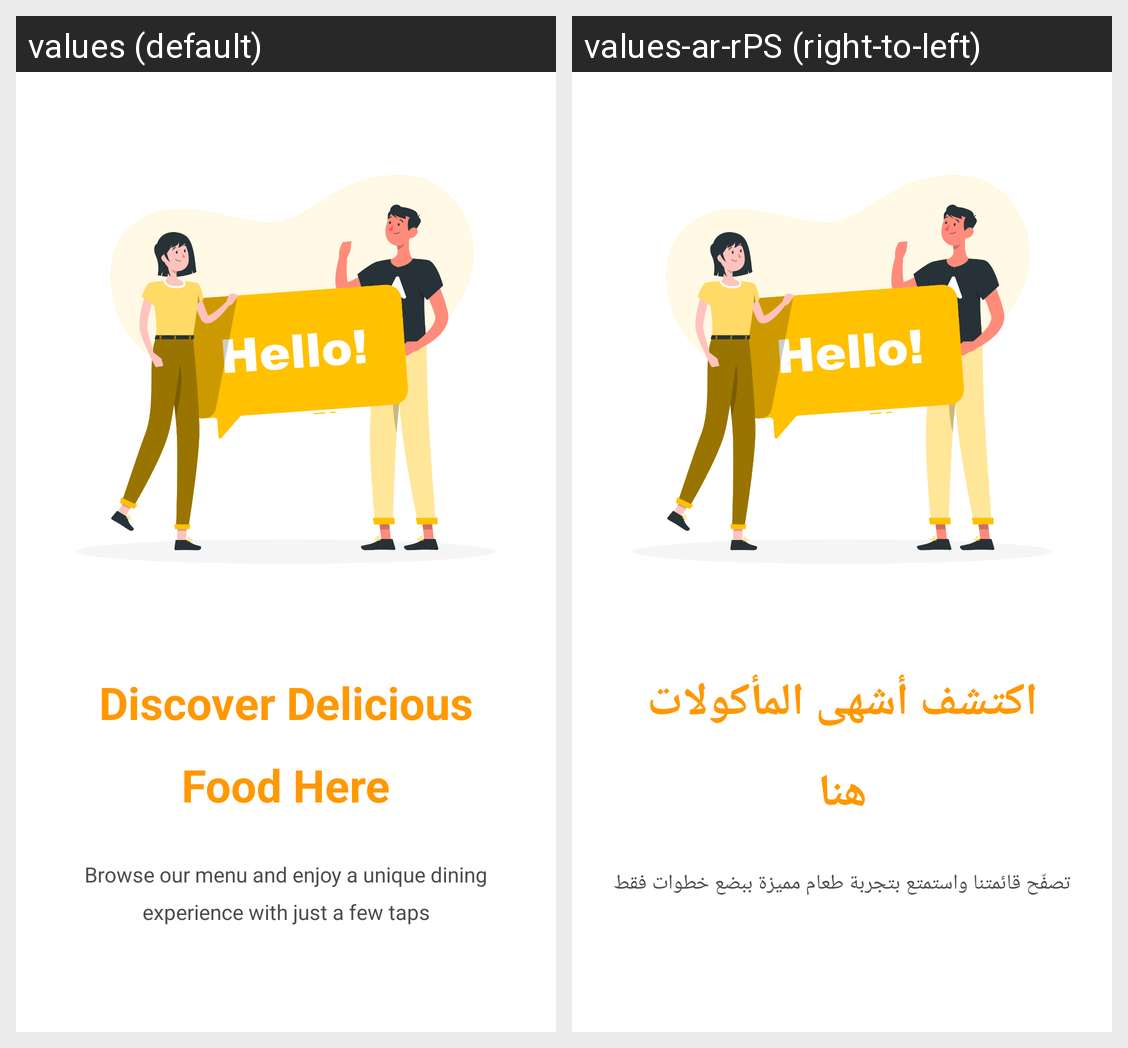

The same Android screen rendered under two of its app's locales, left to right. List the strings drawn on it with the default value and each locale's translation.
Android screen res/layout/activity_auth.xml rendered under 2 locales, left to right: values (default), values-ar-rPS (right-to-left). Device: Nexus 5 (rendered at 1080×1920; each locale shown at half size, 540×960, under a caption strip naming it); theme Theme.MyApp.
Strings drawn on this screen, with the default value and each locale's value (text and hints the layout hard-codes, and strings that could not be matched under every locale, appear in the picture but are not listed):

discover_your_dream_job_here_auth_screen
  values: Discover Delicious Food Here
  values-ar-rPS: اكتشف أشهى المأكولات هنا

discover_your_dream_job_here_discover_your_dream_job_herediscover_auth_screen
  values: Browse our menu and enjoy a unique dining experience with just a few taps
  values-ar-rPS: تصفّح قائمتنا واستمتع بتجربة طعام مميزة ببضع خطوات فقط
